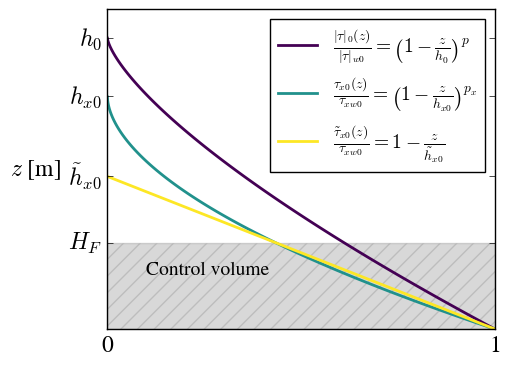

Source code (Python):
import numpy as np
import matplotlib.pyplot as plt
import matplotlib as mpl
from matplotlib.pyplot import cm
import sys
sys.path.append('../../../') # To be able to utils.py

mpl.style.use('classic')
plt.rcParams['font.family'] = 'STIXGeneral'
plt.rcParams["legend.scatterpoints"] = 1
plt.rcParams["legend.numpoints"] = 1
plt.rcParams['grid.linestyle'] = ':' # Dotted gridlines
mpl.rcParams['lines.linewidth'] = 2
plt.rcParams['font.size'] = 17
plt.rcParams['axes.grid']=False
mpl.rcParams['axes.formatter.useoffset'] = False
plt.rcParams['figure.dpi'] = 300
yd = dict(rotation=0,ha='right',va='center') 
plt.close('all')


'''
    Sketched used to illustate different shear stress profiles in paper
'''


### Example plot to show idea of connection between hx0 and hx0tilde
fig = plt.figure(figsize=(5,4))
z = np.linspace(0,1000,100)
HF_example = 2.5*119.0
alpha_example = 1.4
h0_example = 1000
alphax_example = 1.8
hx0_example = 800
hx0tilde_example = HF_example/(1 - (1 - (HF_example/hx0_example))**alphax_example)

xticks = [0,1]
yticks = [HF_example, hx0tilde_example, hx0_example, h0_example]

cmap = cm.get_cmap('viridis', 3)
colors = [cmap(i) for i in range(cmap.N)]

plt.ylabel('$z$ [m]', **yd)
plt.plot((1-z/h0_example)**alpha_example, z, color=colors[0], label=r'$\frac{|\tau|_{0}(z)}{|\tau|_{w0}} = \left(1-\frac{z}{h_{0}}\right)^{p}$')
plt.plot((1-z/hx0_example)**alphax_example, z, color=colors[1], label=r'$\frac{\tau_{x0}(z)}{\tau_{xw0}} = \left(1-\frac{z}{h_{x0}}\right)^{p_x}$')
plt.plot((1 - z/hx0tilde_example), z, color=colors[2], label=r'$\frac{\tilde{\tau}_{x0}(z)}{\tau_{xw0}} = 1 - \frac{z}{\tilde{h}_{x0}}$')
plt.annotate('Control volume', xy=(0.1, HF_example), xytext=(0.1, HF_example-110), fontsize=14)
plt.legend(fontsize=14)
plt.ylim([0, h0_example+100])
plt.xlim(left=0)
plt.xticks(xticks)
plt.yticks(yticks,[r'$H_F$',r'$\tilde{h}_{x0}$',r'$h_{x0}$',r'$h_{0}$'])
plt.axhspan(0, HF_example, color='gray', alpha=0.3, hatch='//')
plt.savefig('article_sketch_shear_stress.pdf', bbox_inches='tight')

